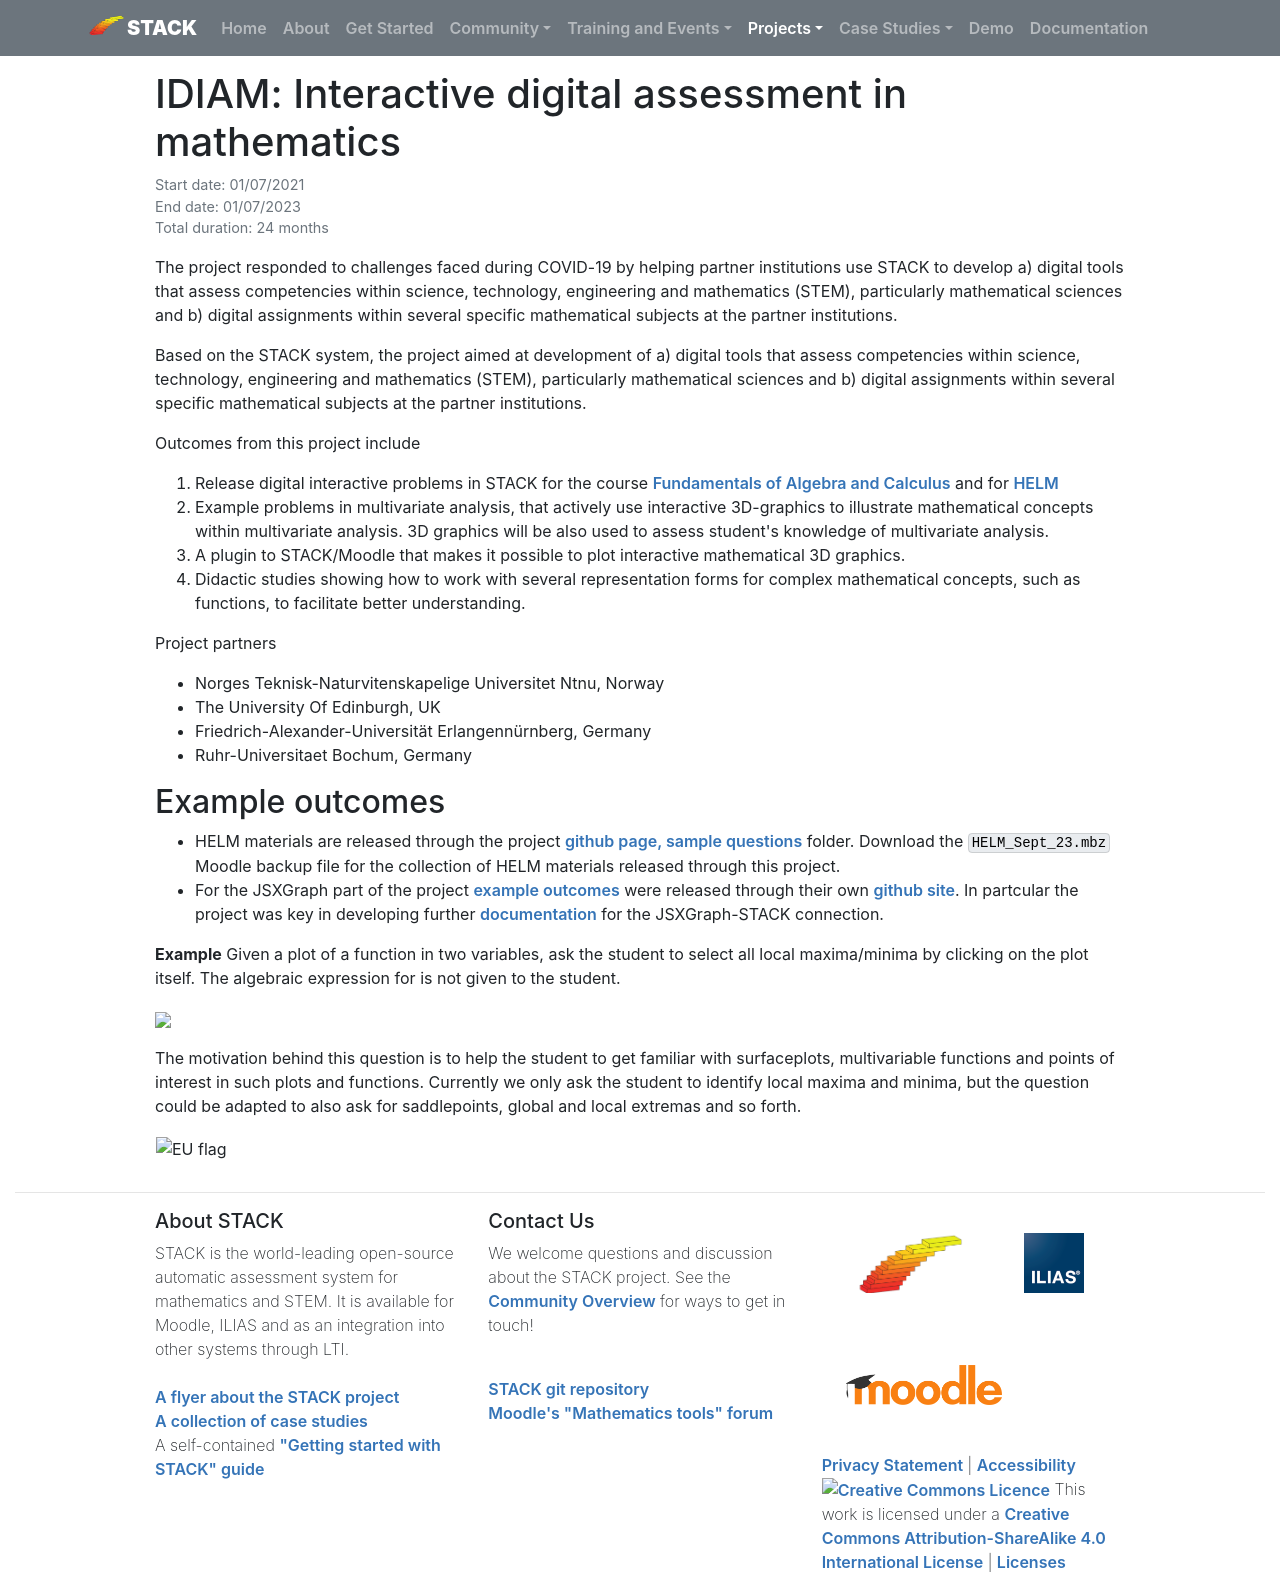

repository: maths/stack-web · page: Projects/IDIAM/index.html · generator: mkdocs

---
template: project.html

title: "IDIAM: Interactive digital assessment in mathematics"
---
# IDIAM: Interactive digital assessment in mathematics
<p class="figure-caption">Start date: 01/07/2021<br>
End date: 01/07/2023 <br>
Total duration: 24 months</p>

The project responded to challenges faced during COVID-19 by helping partner institutions use STACK to develop a) digital tools that assess competencies within science, technology, engineering and mathematics (STEM), particularly mathematical sciences
and b) digital assignments within several specific mathematical subjects at the partner institutions.

Based on the STACK system, the project aimed at development of a) digital tools that assess competencies within science, technology, engineering and mathematics (STEM), particularly mathematical sciences
and b) digital assignments within several specific mathematical subjects at the partner institutions.

Outcomes from this project include

1. Release digital interactive problems in STACK for the course [Fundamentals of Algebra and Calculus](../../CaseStudies/2019/FAC.md) and for [HELM](../../CaseStudies/2021/HELM.md)
2. Example problems in multivariate analysis, that actively use interactive 3D-graphics to illustrate mathematical concepts within multivariate analysis. 3D graphics will be also
used to assess student's knowledge of multivariate analysis.
3. A plugin to STACK/Moodle that makes it possible to plot interactive mathematical 3D graphics.
4. Didactic studies showing how to work with several representation forms for complex mathematical concepts, such as functions, to facilitate better understanding.

Project partners

* Norges Teknisk-Naturvitenskapelige Universitet Ntnu, Norway
* The University Of Edinburgh, UK
* Friedrich-Alexander-Universität Erlangennürnberg, Germany 
* Ruhr-Universitaet Bochum, Germany

## Example outcomes

* HELM materials are released through the project [github page, sample questions](https://github.com/maths/moodle-qtype_stack/tree/master/samplequestions) folder.  Download the `HELM_Sept_23.mbz` Moodle backup file for the collection of HELM materials released through this project.
* For the JSXGraph part of the project [example outcomes](https://idiamath.github.io/) were released through their own [github site](https://github.com/IDIAMath/idiamath.github.io/blob/master/docs/index.md).  In partcular the project was key in developing further [documentation](https://docs.stack-assessment.org/en/Authoring/JSXGraph/) for the JSXGraph-STACK connection.

__Example__ Given a plot of a function \(f(x,y)\) in two variables, ask the student to select all local maxima/minima by clicking on the plot itself. The algebraic expression for
is not given to the student.

<img src="Images/JSXGraph-3D-1.png">

The motivation behind this question is to help the student to get familiar with surfaceplots, multivariable functions and points of interest in such plots and functions. Currently we only ask the student to identify local maxima and minima, but the question could be adapted to also ask for saddlepoints, global and local extremas and so forth.

<table>
<tr>
<td><img width="100%" src="Images/eu_flag_co_funded_pos_rgb_left.jpg" alt="EU flag"></td>
<td align="left"></td>
<td>
</tr>
</table>
